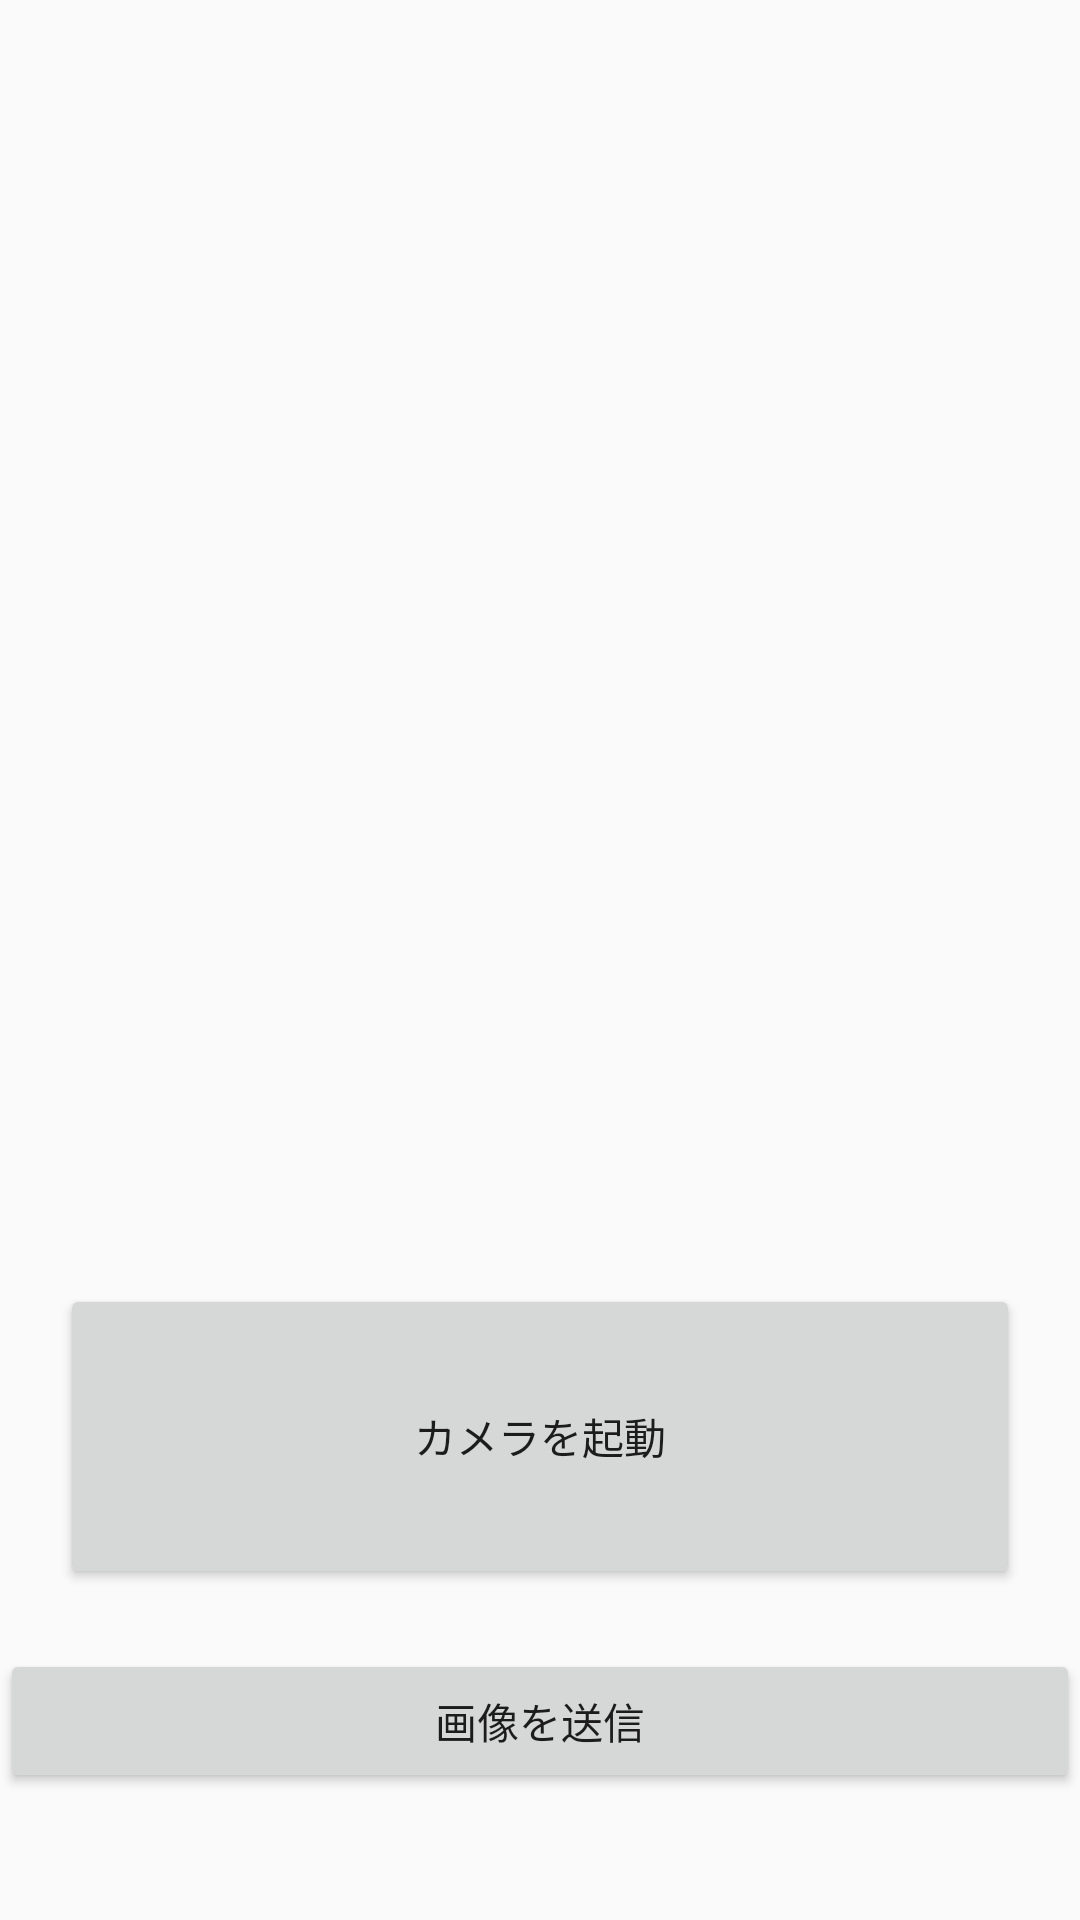

Produce the Android XML layout that renders to this screen, including the resource entries it uses.
<!-- AndroidManifest.xml: application theme AppTheme -->
<!-- res/layout/fragment_capture_image_command.xml -->
<?xml version="1.0" encoding="utf-8"?>
<LinearLayout xmlns:android="http://schemas.android.com/apk/res/android"
    android:layout_width="match_parent"
    android:layout_height="match_parent"
    android:orientation="vertical"
    android:weightSum="1">


    <GridView
        android:id="@+id/capture_grid_view"
        android:layout_width="match_parent"
        android:layout_height="100dp"
        android:layout_margin="10dp"
        android:layout_weight="0.75"
        android:numColumns="4" />

    <Button
        android:id="@+id/button_start_camera_app"
        android:layout_width="match_parent"
        android:layout_height="wrap_content"
        android:layout_margin="20dp"
        android:layout_weight="0.14"
        android:text="カメラを起動" />

    <Button
        android:id="@+id/button_captured_image_send"
        android:layout_width="match_parent"
        android:layout_height="wrap_content"
        android:text="画像を送信" />
</LinearLayout>
<!-- resources referenced by this layout -->
<resources>
  <style name="AppTheme" parent="Theme.AppCompat.Light.DarkActionBar">
          
          <item name="actionBarSize">40dp</item>
          <item name="colorPrimary">@color/royalBlue</item>
          <item name="colorPrimaryDark">@color/colorPrimaryDark</item>
          <item name="colorAccent">@color/colorAccent</item>
      </style>
  <color name="royalBlue">#4169e1</color>
  <color name="colorPrimaryDark">#303F9F</color>
  <color name="colorAccent">#FF4081</color>
</resources>
